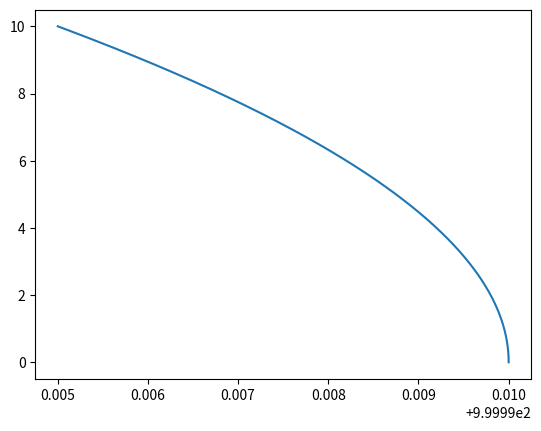

Recreate this plot in Python.
#!/usr/bin/env python3
# -*- coding: utf-8 -*-
import math as m
import matplotlib.pyplot as plt


# Constantes
g=1      # Constante gravitationnelle

h=0.00001         # Pas de temps


Obj=[]


#structure des objets [x0,y0,vx0,vy0,m]

Obj+=[[[1000],[0],[0],[10],1]]
Obj+=[[[0],[0],[0],[0],10000]]

#calcul des accélérations
def a_x(x1,y1,x2,y2,m1,m2):
	if (x1-x2)!=0:
		return g*m1*m2*(1./((x1-x2)**2+(y1-y2)**2))*((x2-x1)/m.sqrt((x1-x2)**2+(y1-y2)**2))
	else:
		return 0


def a_y(x1,y1,x2,y2,m1,m2):
	if (y1-y2)!=0:
		return g*m1*m2*(1./((x1-x2)**2+(y1-y2)**2))*((y2-y1)/m.sqrt((x1-x2)**2+(y1-y2)**2))
	else:
		return 0


#méthode de runge-kutta à l'ordre 4
def k_ax(x1,y1,x2,y2,m1,m2,f):
	k=f(x1,y1,x2,y2,m1,m2)
	k2=f(x1+h*k/2,y1,x2,y2,m1,m2)
	k3=f(x1+h*k2/2,y1,x2,y2,m1,m2)
	k4=f(x1+h*k3,y1,x2,y2,m1,m2)
	return (k+2*k2+2*k3+k4)/6

def k_ay(x1,y1,x2,y2,m1,m2,f):
	k=f(x1,y1,x2,y2,m1,m2)
	k2=f(x1,y1+h*k/2,x2,y2,m1,m2)
	k3=f(x1,y1+h*k2/2,x2,y2,m1,m2)
	k4=f(x1,y1+h*k3,x2,y2,m1,m2)
	return(k+2*k2+2*k3+k4)/6


#fonction pour integré

def integration(L):
	obj=L
	for i in range(100000):
		#liste qui contient les accelerations au pas i
		ax=[]
		ay=[]
		Lobj=obj

		#calcul des accelerations un seul calcul par couple d'objet
		for obj1 in Lobj[:-1]:
			Lobj=Lobj[1:] #j'enlève l'élément de la liste pour ne pas recalculer les accélerations  associées
			
			#initialisation de liste pour contenir les accélérations de façon temporaire
			Lax=[]
			Lay=[]
			#2 ième boucle pour sélectionner les objets restants 
			for obj2 in Lobj:
				Lax+=[k_ax(obj1[0][i],obj1[1][i],obj2[0][i],obj2[1][i],obj1[4],obj2[4],a_x)] 
				Lay+=[k_ay(obj1[0][i],obj1[1][i],obj2[0][i],obj2[1][i],obj1[4],obj2[4],a_y)]
			ax+=[Lax]
			ay+=[Lay]

		#ajout de l'élément i+1 pour x, y et v, initialiser à 0
		for obj1 in obj:
			for obj2 in obj1[:-1]:
				obj2+=[0]

		#calcul des vitesses
		for j in range(len(ax)):
			for k in range(len(ax[j])):
				#ajout des accélérations sur l'objet j
				obj[j][2][i+1]+=obj[j][2][i]+h*ax[j][k]/obj[j][4]
				obj[j][3][i+1]+=obj[j][3][i]+h*ay[j][k]/obj[j][4]
				#ajout de l'accélération sur l'objet qui luis asocier pour l'accélération
				obj[j+k+1][2][i+1]+=obj[j+k+1][2][i]-h*ax[j][k]/obj[j+k+1][4]
				obj[j+k+1][3][i+1]+=obj[j+k+1][3][i]-h*ay[j][k]/obj[j+k+1][4]
		
		#calcul des positions
		for objet in obj:
			objet[0][i+1]+=objet[0][i]+h*objet[2][i]
			objet[1][i+1]+=objet[1][i]+h*objet[3][i]
			#print(objet[0])
	#print(obj[0])
	return(obj)





lis=integration(Obj)
fig=plt.figure()
plt.plot(lis[0][0],lis[0][1])
plt.show()
